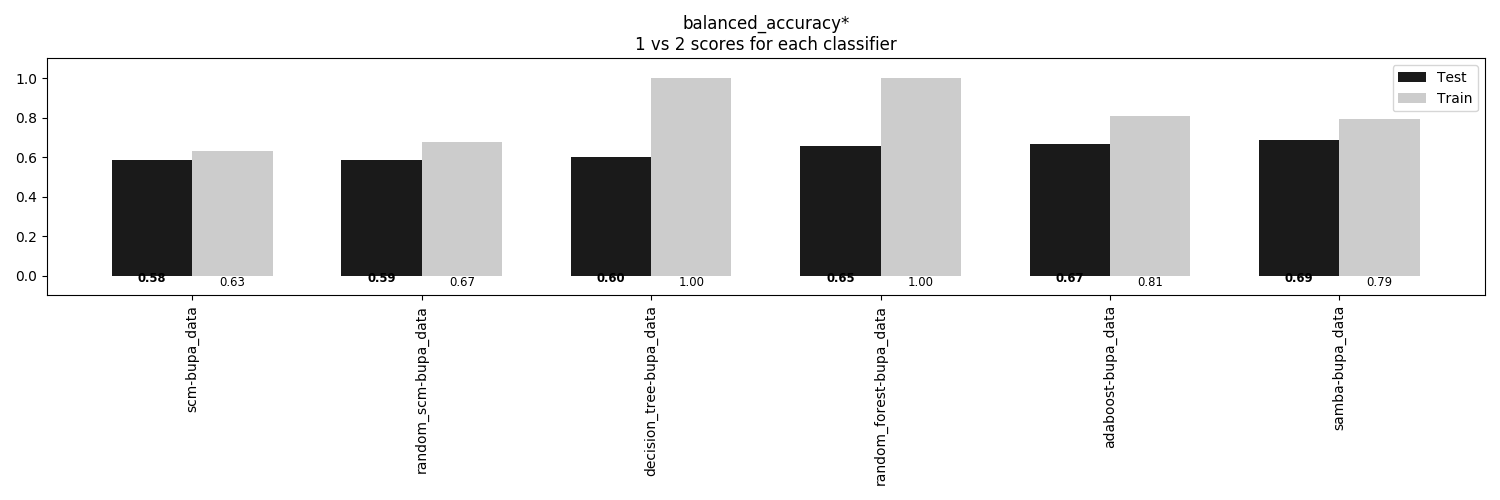

Data behind this chart, as committed beside it:
, scm-bupa_data, random_scm-bupa_data, decision_tree-bupa_data, random_forest-bupa_data, adaboost-bupa_data, samba-bupa_data
Train, 0.6324, 0.6748, 1.0, 1.0, 0.8065, 0.792
Test, 0.5832, 0.5862, 0.6008, 0.6538, 0.6668, 0.6868
